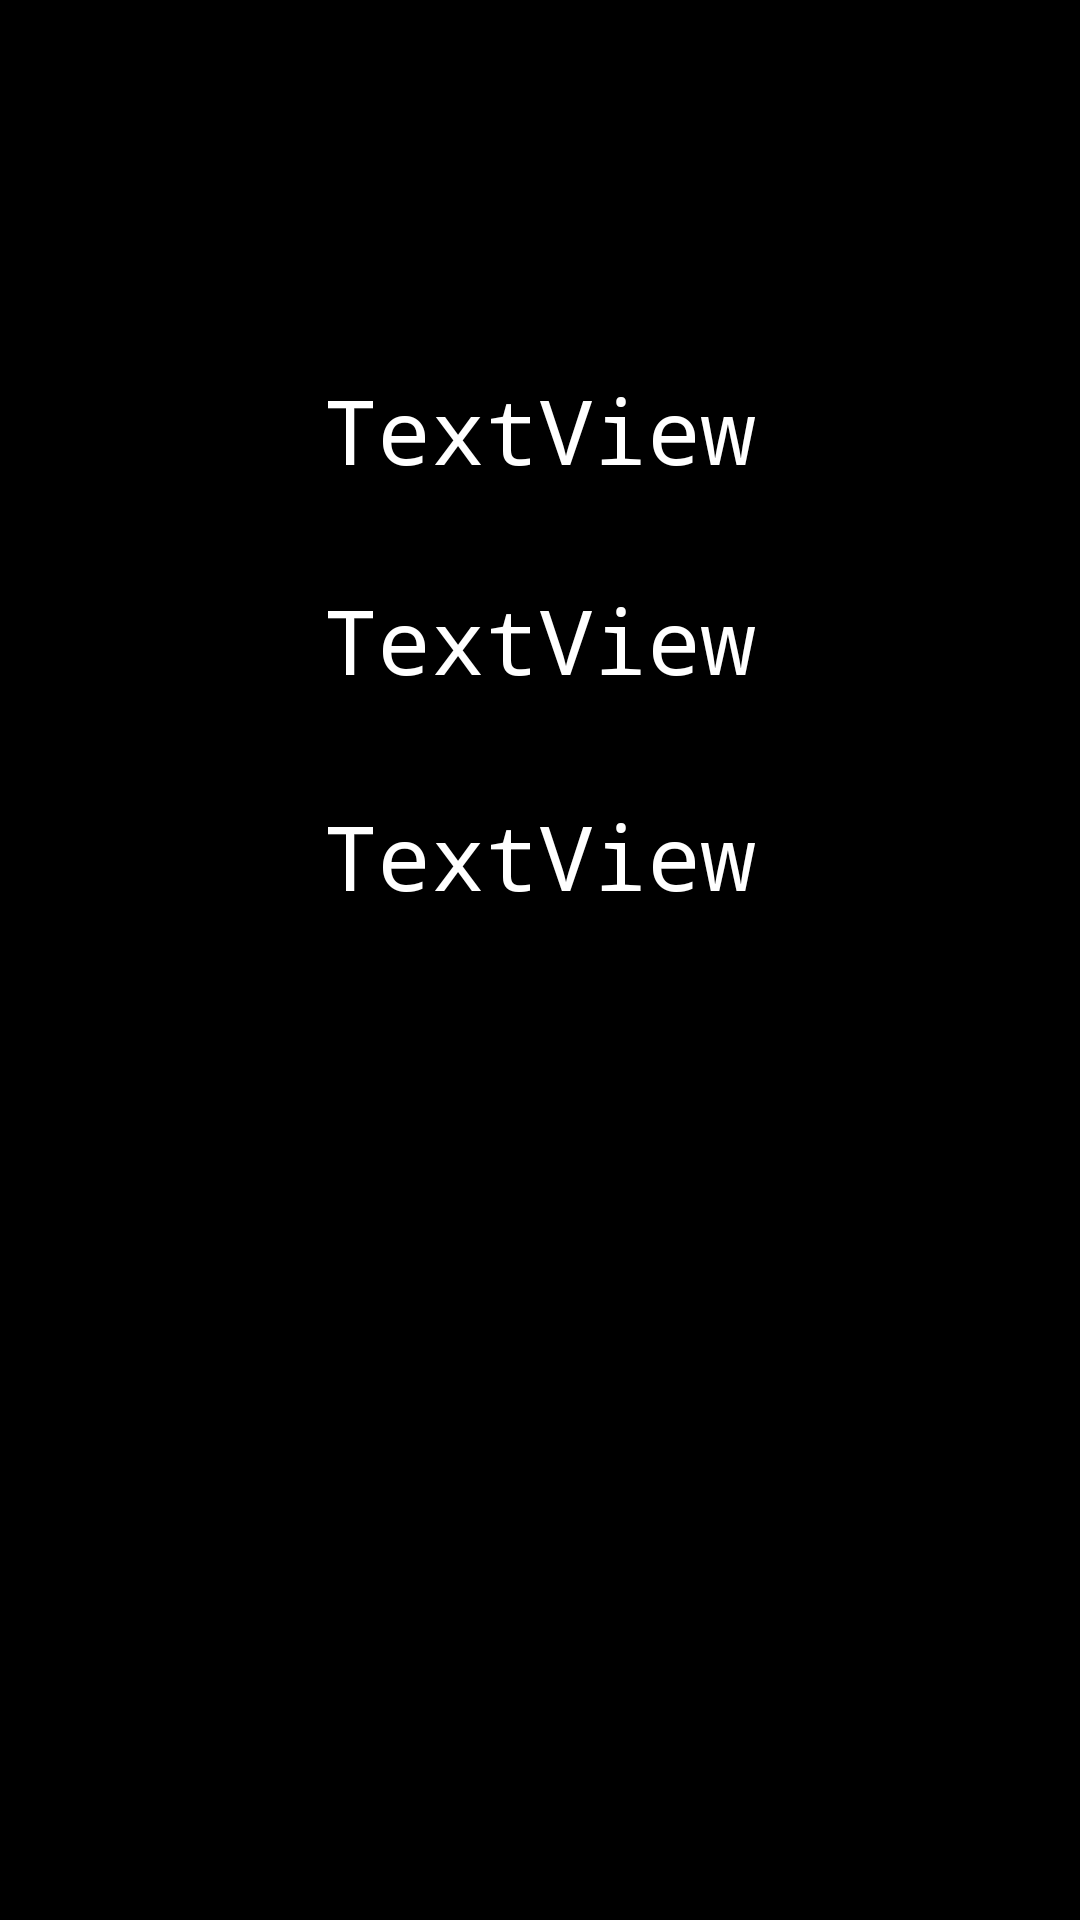

Layout XML and referenced resources for this Android screen:
<!-- AndroidManifest.xml: application theme Theme.TestIntent2 -->
<!-- res/layout/activity_main2.xml -->
<?xml version="1.0" encoding="utf-8"?>
<androidx.constraintlayout.widget.ConstraintLayout xmlns:android="http://schemas.android.com/apk/res/android"
    xmlns:app="http://schemas.android.com/apk/res-auto"
    xmlns:tools="http://schemas.android.com/tools"
    android:layout_width="match_parent"
    android:background="@color/black"
    android:layout_height="match_parent"
    tools:context=".MainActivity2">

    <TextView
        android:id="@+id/textView"
        android:layout_width="wrap_content"
        android:layout_height="wrap_content"
        android:text="TextView"
        android:textSize="30dp"
        android:textColor="@color/white"
        android:fontFamily="monospace"
        app:layout_constraintBottom_toBottomOf="parent"
        app:layout_constraintEnd_toEndOf="parent"
        app:layout_constraintHorizontal_bias="0.498"
        app:layout_constraintStart_toStartOf="parent"
        app:layout_constraintTop_toTopOf="parent"
        app:layout_constraintVertical_bias="0.205" />

    <TextView
        android:id="@+id/textView2"
        android:layout_width="wrap_content"
        android:layout_height="wrap_content"
        android:text="TextView"
        android:textSize="30dp"
        android:textColor="@color/white"
        android:fontFamily="monospace"
        app:layout_constraintBottom_toBottomOf="parent"
        app:layout_constraintEnd_toEndOf="parent"
        app:layout_constraintHorizontal_bias="0.498"
        app:layout_constraintStart_toStartOf="parent"
        app:layout_constraintTop_toTopOf="parent"
        app:layout_constraintVertical_bias="0.322" />

    <TextView
        android:id="@+id/textView3"
        android:layout_width="wrap_content"
        android:layout_height="wrap_content"
        android:text="TextView"
        android:textSize="30dp"
        android:textColor="@color/white"
        android:fontFamily="monospace"
        app:layout_constraintBottom_toBottomOf="parent"
        app:layout_constraintEnd_toEndOf="parent"
        app:layout_constraintHorizontal_bias="0.498"
        app:layout_constraintStart_toStartOf="parent"
        app:layout_constraintTop_toTopOf="parent"
        app:layout_constraintVertical_bias="0.442" />
</androidx.constraintlayout.widget.ConstraintLayout>
<!-- resources referenced by this layout -->
<resources>
  <style name="Theme.TestIntent2" parent="Theme.MaterialComponents.DayNight.NoActionBar">
          
          <item name="colorPrimary">@color/purple_500</item>
          <item name="colorPrimaryVariant">@color/purple_700</item>
          <item name="colorOnPrimary">@color/white</item>
          
          <item name="colorSecondary">@color/teal_200</item>
          <item name="colorSecondaryVariant">@color/teal_700</item>
          <item name="colorOnSecondary">@color/black</item>
          
          <item name="android:statusBarColor" tools:targetApi="l">?attr/colorPrimaryVariant</item>
          
      </style>
  <!-- not gathered from this repository: default colours our renderer supplied (Android Studio template values) -->
  <color name="purple_500">#FF6200EE</color>
  <color name="purple_700">#FF3700B3</color>
  <color name="teal_200">#FF03DAC5</color>
  <color name="teal_700">#FF018786</color>
  <color name="black">#FF000000</color>
  <color name="white">#FFFFFFFF</color>
</resources>
